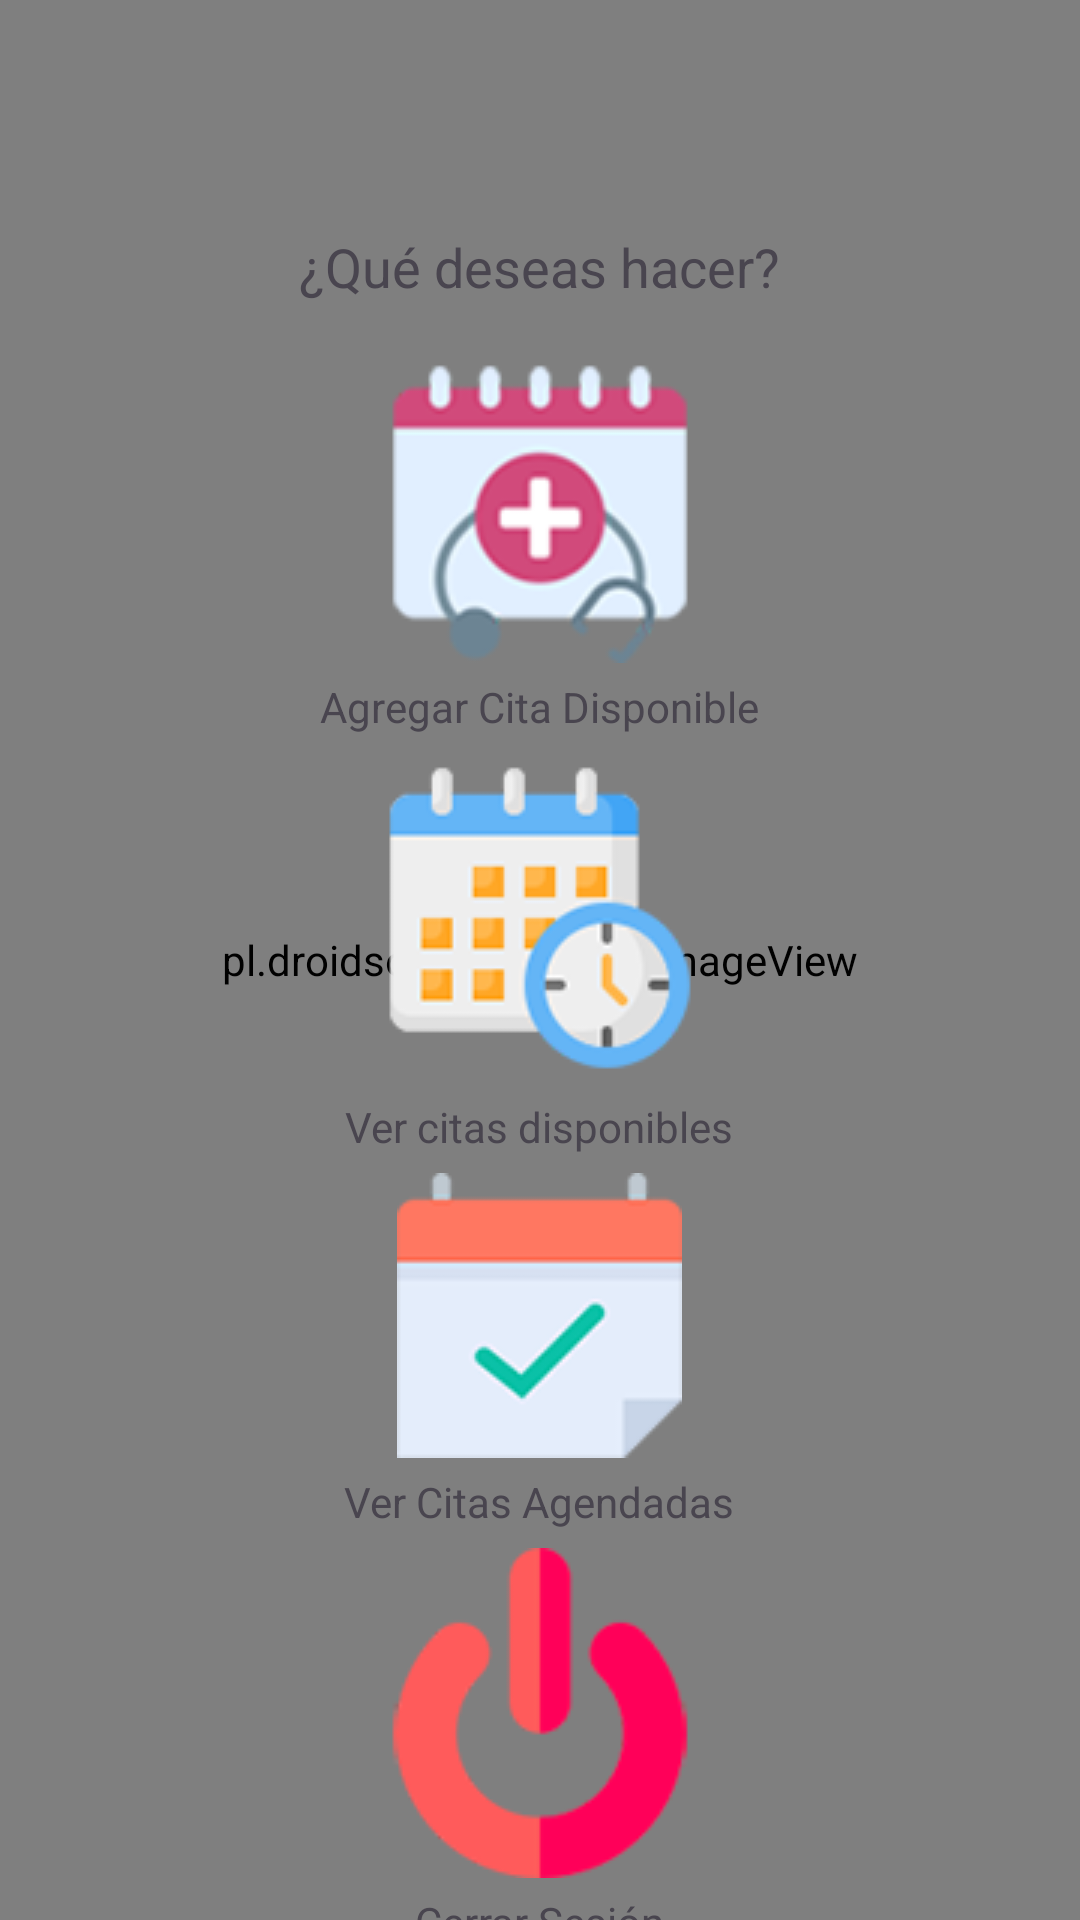

Here is an Android app screen rendered from its layout file. Give the layout XML and the strings, colors and styles it references.
<!-- AndroidManifest.xml: application theme Theme.AppAgendarCitas -->
<!-- res/layout/activity_doctor_menu.xml -->
<RelativeLayout xmlns:android="http://schemas.android.com/apk/res/android"
    android:layout_width="match_parent"
    android:layout_height="match_parent">

    <pl.droidsonroids.gif.GifImageView
        android:layout_width="match_parent"
        android:layout_height="match_parent"
        android:background="@drawable/background04"
        />

    <TextView
        android:id="@+id/tvProfileDoctor"
        android:layout_width="wrap_content"
        android:layout_height="wrap_content"
        android:text=""
        android:textSize="24sp"
        android:layout_centerHorizontal="true"
        android:layout_marginTop="20dp"/>

    <TextView
        android:id="@+id/tvDoctorName"
        android:layout_width="wrap_content"
        android:layout_height="wrap_content"
        android:text=""
        android:textSize="18sp"
        android:layout_below="@id/tvProfileDoctor"
        android:layout_centerHorizontal="true"/>

    <TextView
        android:id="@+id/tvSubtitle"
        android:layout_width="wrap_content"
        android:layout_height="wrap_content"
        android:text="¿Qué deseas hacer?"
        android:textSize="18sp"
        android:layout_below="@id/tvDoctorName"
        android:layout_centerHorizontal="true"/>

    <ImageButton
        android:id="@+id/btnAddAppointment"
        android:layout_width="wrap_content"
        android:layout_height="wrap_content"
        android:src="@drawable/add_available_appointments"
        android:layout_below="@id/tvSubtitle"
        android:layout_centerHorizontal="true"
        android:layout_marginTop="20dp"
        android:background="@android:color/transparent"
        android:onClick="openAddAvailableAppointmentModal"/>

    <TextView
        android:layout_width="wrap_content"
        android:layout_height="wrap_content"
        android:text="Agregar Cita Disponible"
        android:layout_below="@id/btnAddAppointment"
        android:layout_centerHorizontal="true"
        android:layout_marginTop="5dp"/>

    <ImageButton
        android:id="@+id/btnVerCitasDisponibles"
        android:layout_width="wrap_content"
        android:layout_height="wrap_content"
        android:src="@drawable/schedule"
        android:layout_below="@id/btnAddAppointment"
        android:layout_centerHorizontal="true"
        android:layout_marginTop="30dp"
        android:background="@android:color/transparent"
        android:onClick="verCitasDisponibles"/>

    <TextView
        android:layout_width="wrap_content"
        android:layout_height="wrap_content"
        android:text="Ver citas disponibles"
        android:layout_below="@id/btnVerCitasDisponibles"
        android:layout_centerHorizontal="true"
        android:layout_marginTop="5dp"/>

    <ImageButton
        android:id="@+id/btnVerCitasAgendads"
        android:layout_width="wrap_content"
        android:layout_height="wrap_content"
        android:src="@drawable/citas_agendadas"
        android:layout_below="@id/btnVerCitasDisponibles"
        android:layout_centerHorizontal="true"
        android:layout_marginTop="30dp"
        android:background="@android:color/transparent"
        android:onClick="verCitasAgendadas"/>

    <TextView
        android:layout_width="wrap_content"
        android:layout_height="wrap_content"
        android:text="Ver Citas Agendadas"
        android:layout_below="@id/btnVerCitasAgendads"
        android:layout_centerHorizontal="true"
        android:layout_marginTop="5dp"/>

    <ImageButton
        android:id="@+id/btnLogout"
        android:layout_width="wrap_content"
        android:layout_height="wrap_content"
        android:src="@drawable/logout"
        android:layout_below="@id/btnVerCitasAgendads"
        android:layout_centerHorizontal="true"
        android:layout_marginTop="30dp"
        android:background="@android:color/transparent"
        android:onClick="logout"/>

    <TextView
        android:layout_width="wrap_content"
        android:layout_height="wrap_content"
        android:text="Cerrar Sesión"
        android:layout_below="@id/btnLogout"
        android:layout_centerHorizontal="true"
        android:layout_marginTop="5dp"/>

</RelativeLayout>
<!-- resources referenced by this layout -->
<resources>
  <!-- drawable add_available_appointments: png bitmap (drawable, 11667 bytes) -->
  <!-- drawable citas_agendadas: png bitmap (drawable, 5881 bytes) -->
  <!-- drawable logout: png bitmap (drawable, 7630 bytes) -->
  <!-- drawable schedule: png bitmap (drawable, 10183 bytes) -->
  <style name="Theme.AppAgendarCitas" parent="Base.Theme.AppAgendarCitas" />
  <style name="Base.Theme.AppAgendarCitas" parent="Theme.Material3.DayNight.NoActionBar">
          
          
      </style>
</resources>
